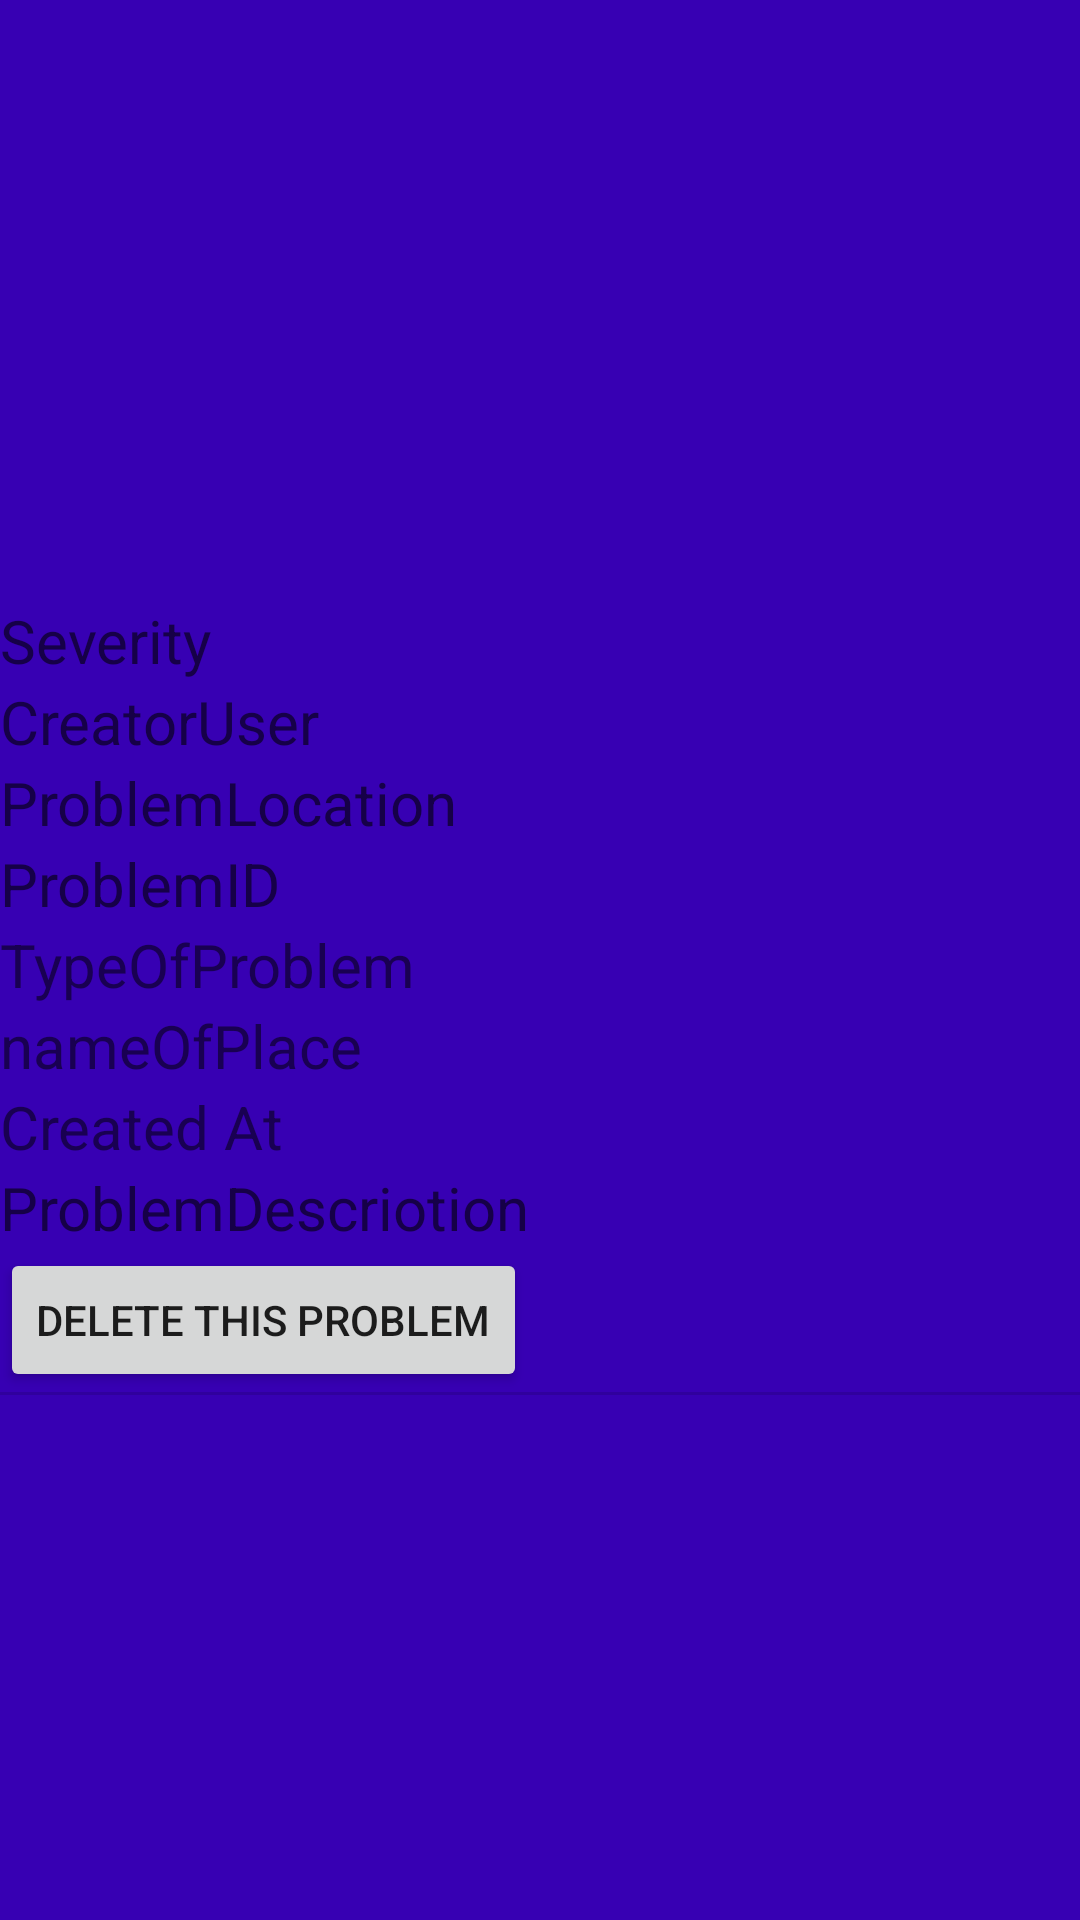

The Android layout XML behind this screen, and the referenced resources:
<!-- AndroidManifest.xml: application theme Theme.ReportProblem -->
<!-- res/layout/problem.xml -->
<?xml version="1.0" encoding="utf-8"?>
<ScrollView xmlns:android="http://schemas.android.com/apk/res/android"
    xmlns:app="http://schemas.android.com/apk/res-auto"
    xmlns:tools="http://schemas.android.com/tools"
    android:id="@+id/problemXML"
    android:layout_width="match_parent"
    android:background="@color/purple_700"
    android:layout_height="match_parent"
    >

    <androidx.constraintlayout.widget.ConstraintLayout
        android:layout_width="match_parent"
        android:layout_height="wrap_content">

        <ImageView
            android:id="@+id/ProblemImageView"
            android:layout_width="match_parent"
            android:layout_height="200dp"
            android:layout_marginStart="0dp"
            android:layout_marginTop="0dp"
            android:layout_marginEnd="0dp"
            android:layout_marginBottom="0dp"
            android:src="@drawable/error"
            app:layout_constraintBottom_toTopOf="@id/ProblemSeverityText"
            app:layout_constraintEnd_toEndOf="parent"
            app:layout_constraintStart_toStartOf="parent"
            app:layout_constraintTop_toTopOf="parent" />

        <TextView
            android:id="@+id/ProblemSeverityText"
            android:layout_width="wrap_content"
            android:layout_height="wrap_content"
            android:hint="Severity"
            android:textSize="20dp"
            app:layout_constraintBottom_toTopOf="@+id/ProblemcreatorUser"
            app:layout_constraintStart_toStartOf="parent"
            app:layout_constraintTop_toBottomOf="@+id/ProblemImageView" />

        <TextView
            android:id="@+id/ProblemcreatorUser"
            android:layout_width="wrap_content"
            android:layout_height="wrap_content"
            android:layout_marginStart="0dp"
            android:hint="CreatorUser"
            android:textSize="20dp"
            app:layout_constraintBottom_toTopOf="@id/problemLocationText"
            app:layout_constraintStart_toStartOf="parent"
            app:layout_constraintTop_toBottomOf="@+id/ProblemSeverityText" />

        <TextView
            android:id="@+id/problemLocationText"
            android:layout_width="wrap_content"
            android:layout_height="wrap_content"
            android:layout_alignParentRight="true"
            android:layout_marginStart="0dp"
            android:hint="ProblemLocation"
            android:textSize="20dp"
            app:layout_constraintBottom_toTopOf="@id/ProblemID"
            app:layout_constraintStart_toStartOf="parent"
            app:layout_constraintTop_toBottomOf="@+id/ProblemcreatorUser" />

        <TextView
            android:id="@+id/ProblemID"
            android:layout_width="wrap_content"
            android:layout_height="wrap_content"
            android:layout_marginBottom="0dp"
            android:hint="ProblemID"
            android:textSize="20dp"
            app:layout_constraintBottom_toTopOf="@+id/typeOfProblem"
            app:layout_constraintStart_toStartOf="parent"
            app:layout_constraintTop_toBottomOf="@+id/problemLocationText" />

        <TextView
            android:id="@+id/typeOfProblem"
            android:layout_width="wrap_content"
            android:layout_height="wrap_content"
            android:layout_marginBottom="0dp"
            android:text="TypeOfProblem"
            android:textSize="20dp"
            app:layout_constraintBottom_toTopOf="@id/nameOfPlace"
            app:layout_constraintStart_toStartOf="parent"
            app:layout_constraintTop_toBottomOf="@+id/ProblemID" />

        <TextView
            android:id="@+id/nameOfPlace"
            android:layout_width="wrap_content"
            android:layout_height="wrap_content"
            android:layout_marginBottom="0dp"
            android:text="nameOfPlace"
            android:textSize="20dp"
            app:layout_constraintBottom_toTopOf="@+id/createdAtProblem"
            app:layout_constraintStart_toStartOf="parent"
            app:layout_constraintTop_toBottomOf="@+id/typeOfProblem" />

        <TextView
            android:id="@+id/createdAtProblem"
            android:layout_width="wrap_content"
            android:layout_height="wrap_content"
            android:text="Created At"
            android:textSize="20dp"
            app:layout_constraintBottom_toTopOf="@+id/ProblemDescription"
            app:layout_constraintStart_toStartOf="parent"
            app:layout_constraintTop_toBottomOf="@+id/nameOfPlace" />

        <TextView
            android:id="@+id/ProblemDescription"
            android:layout_width="wrap_content"
            android:layout_height="wrap_content"
            android:layout_marginStart="0dp"
            android:hint="ProblemDescriotion"
            android:textSize="20dp"
            app:layout_constraintBottom_toTopOf="@id/deleteProblem"
            app:layout_constraintStart_toStartOf="parent"
            app:layout_constraintTop_toBottomOf="@+id/createdAtProblem" />

            <Button
                android:layout_width="wrap_content"
                android:layout_height="wrap_content"
                android:text="Delete This Problem"
                android:id="@+id/deleteProblem"
                app:layout_constraintBottom_toBottomOf="@id/ProblemDescription"
                app:layout_constraintBottom_toTopOf="@id/materialDivider1"/>

        <com.google.android.material.divider.MaterialDivider
            android:id="@+id/materialDivider1"
            android:layout_width="match_parent"
            android:layout_height="match_parent"
            app:layout_constraintBottom_toBottomOf="@id/deleteProblem"
            app:layout_constraintStart_toStartOf="parent" />


    </androidx.constraintlayout.widget.ConstraintLayout>


</ScrollView>
<!-- resources referenced by this layout -->
<resources>
  <style name="Theme.ReportProblem" parent="Theme.MaterialComponents.DayNight.DarkActionBar">
          
          <item name="colorPrimary">@color/purple_500</item>
          <item name="colorPrimaryVariant">@color/purple_700</item>
          <item name="colorOnPrimary">@color/white</item>
          
          <item name="colorSecondary">@color/teal_200</item>
          <item name="colorSecondaryVariant">@color/teal_700</item>
          <item name="colorOnSecondary">@color/black</item>
          
          <item name="android:statusBarColor" tools:targetApi="l">?attr/colorPrimaryVariant</item>
          
      </style>
  <!-- not gathered from this repository: default colours our renderer supplied (Android Studio template values) -->
  <color name="purple_500">#FF6200EE</color>
  <color name="purple_700">#FF3700B3</color>
  <color name="teal_200">#FF03DAC5</color>
  <color name="teal_700">#FF018786</color>
  <color name="black">#FF000000</color>
  <color name="white">#FFFFFFFF</color>
</resources>
